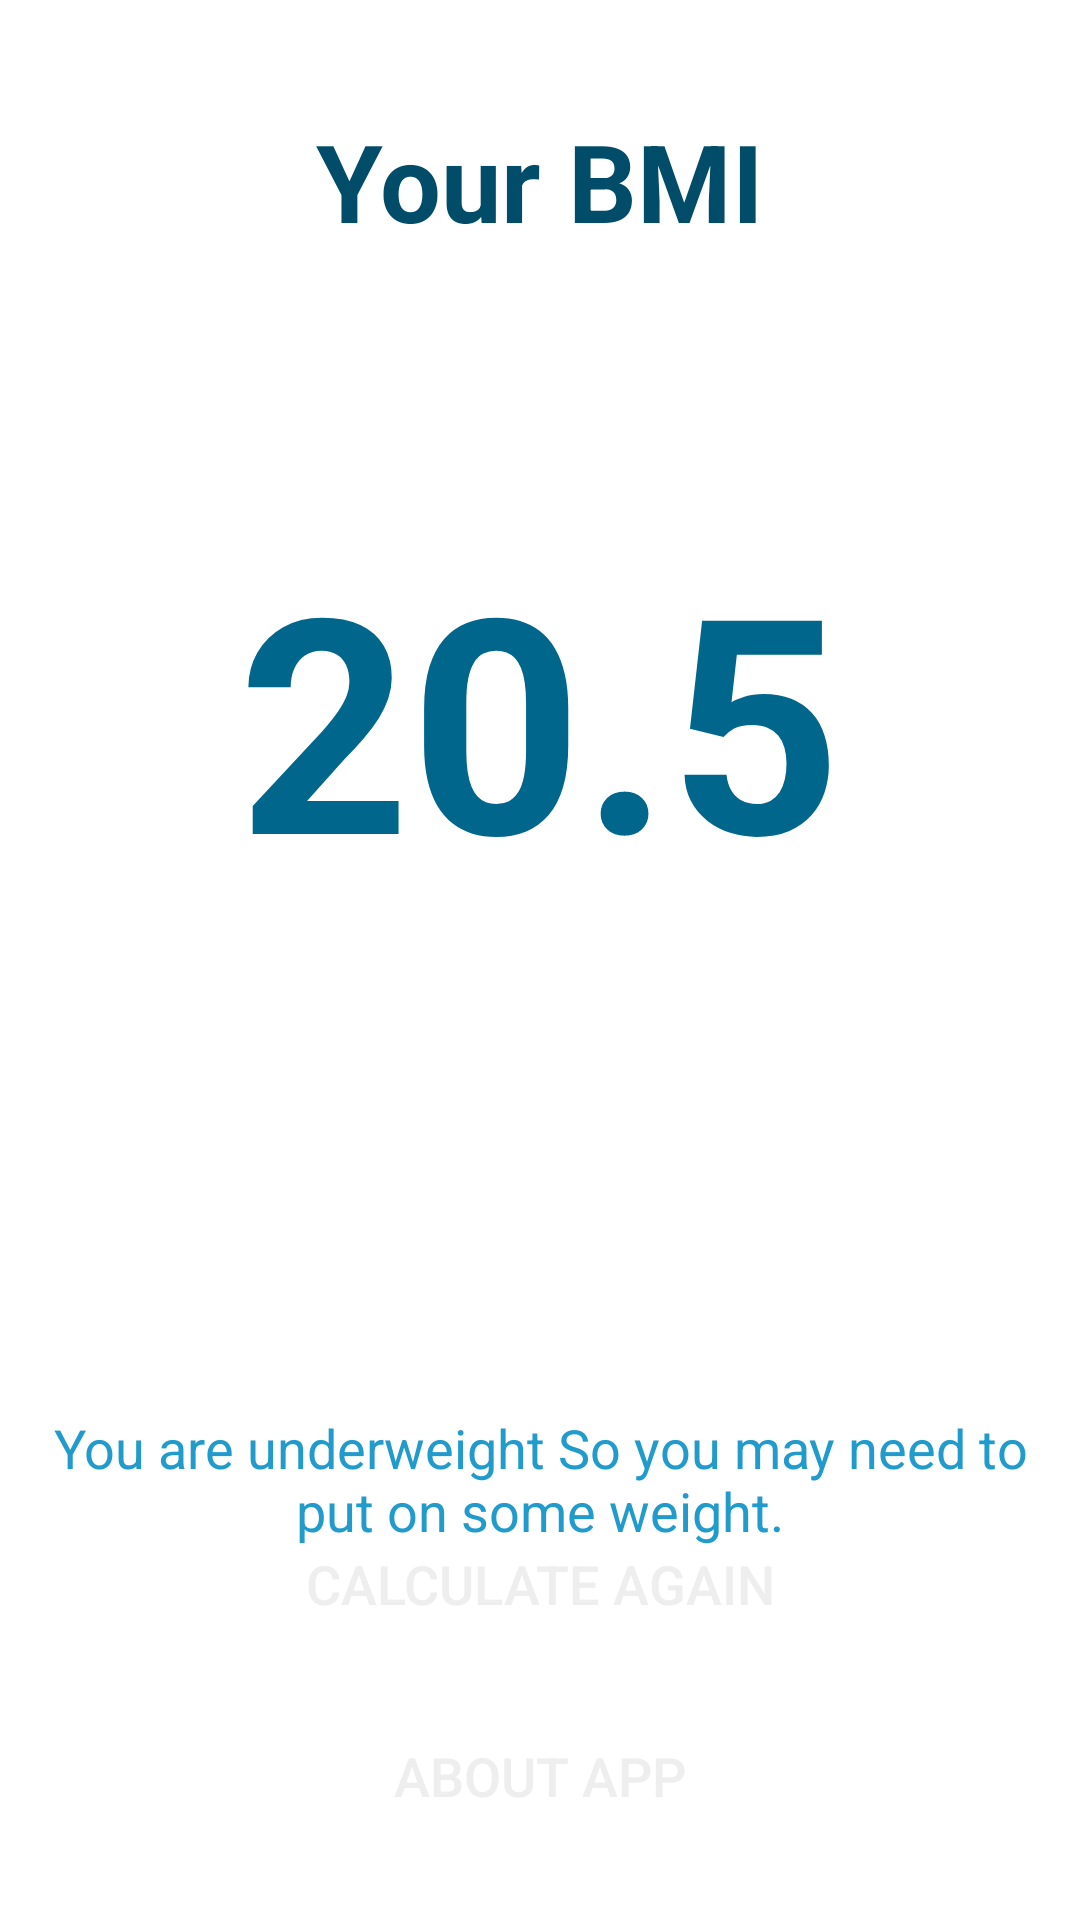

Here is an Android app screen rendered from its layout file. Give the layout XML and the strings, colors and styles it references.
<!-- AndroidManifest.xml: application theme Theme.BMICalculator -->
<!-- res/layout/activity_bmi.xml -->
<?xml version="1.0" encoding="utf-8"?>
<androidx.constraintlayout.widget.ConstraintLayout xmlns:android="http://schemas.android.com/apk/res/android"
    xmlns:app="http://schemas.android.com/apk/res-auto"
    xmlns:tools="http://schemas.android.com/tools"
    android:layout_width="match_parent"
    android:layout_height="match_parent"
    android:background="@color/white"
    tools:context=".BmiActivity">

    <TextView
        android:id="@+id/Bmi_title"
        android:layout_width="wrap_content"
        android:layout_height="wrap_content"
        android:layout_marginTop="36dp"
        android:text="@string/YourBmiText"
        android:textColor="@color/material_primary_30"
        android:textSize="36sp"
        android:textStyle="bold"
        app:layout_constraintEnd_toEndOf="parent"
        app:layout_constraintStart_toStartOf="parent"
        app:layout_constraintTop_toTopOf="parent" />

    <TextView
        android:id="@+id/bmi_value"
        android:layout_width="wrap_content"
        android:layout_height="wrap_content"
        android:layout_marginTop="88dp"
        android:text="@string/bmiValue"
        android:textColor="@color/material_primary_40"
        android:textSize="100sp"
        android:textStyle="bold"
        app:layout_constraintEnd_toEndOf="parent"
        app:layout_constraintStart_toStartOf="parent"
        app:layout_constraintTop_toBottomOf="@+id/Bmi_title" />

    <TextView
        android:id="@+id/bmi_category"
        android:layout_width="wrap_content"
        android:layout_height="wrap_content"
        android:layout_marginTop="70dp"
        android:textColor="@color/material_primary_50"
        android:textSize="26sp"
        app:layout_constraintEnd_toEndOf="parent"
        app:layout_constraintStart_toStartOf="parent"
        app:layout_constraintTop_toBottomOf="@+id/bmi_value" />

    <TextView
        android:id="@+id/bmi_tips"
        android:layout_width="350dp"
        android:layout_height="wrap_content"
        android:layout_marginTop="60dp"
        android:text="@string/bmiTips"
        android:textAlignment="center"
        android:textColor="@color/material_primary_60"
        android:textSize="18sp"
        app:layout_constraintEnd_toEndOf="parent"
        app:layout_constraintStart_toStartOf="parent"
        app:layout_constraintTop_toBottomOf="@+id/bmi_category" />

    <Button
        android:id="@+id/calculate_again_btn"
        android:layout_width="330dp"
        android:layout_height="wrap_content"
        android:layout_marginBottom="88dp"
        android:background="@drawable/button_design"
        android:text="@string/button2_text"
        android:textColor="@color/text_color"
        android:textSize="18sp"
        app:layout_constraintBottom_toBottomOf="parent"
        app:layout_constraintEnd_toEndOf="parent"
        app:layout_constraintStart_toStartOf="parent" />

    <Button
        android:id="@+id/about_btn"
        android:layout_width="330dp"
        android:layout_height="wrap_content"
        android:layout_marginBottom="24dp"
        android:background="@drawable/button_design"
        android:text="@string/button4_text"
        android:textColor="@color/text_color"
        android:textSize="18sp"
        app:layout_constraintBottom_toBottomOf="parent"
        app:layout_constraintEnd_toEndOf="parent"
        app:layout_constraintStart_toStartOf="parent" />
</androidx.constraintlayout.widget.ConstraintLayout>
<!-- resources referenced by this layout -->
<resources>
  <color name="material_primary_30">#004c69</color>
  <color name="material_primary_40">#00668b</color>
  <color name="material_primary_50">#007fac</color>
  <color name="material_primary_60">#219bcc</color>
  <color name="text_color">#eeeeee</color>
  <color name="white">#ffffff</color>
  <string name="YourBmiText">Your BMI</string>
  <string name="bmiTips">You are underweight So you may need to put on some weight.</string>
  <string name="bmiValue">20.5</string>
  <string name="button2_text">Calculate Again</string>
  <string name="button4_text">About App</string>
  <style name="Theme.BMICalculator" parent="Theme.MaterialComponents.DayNight.DarkActionBar">
          
          <item name="colorPrimary">@color/material_primary</item>
          <item name="colorPrimaryVariant">@color/logo_blue_dark</item>
          <item name="colorOnPrimary">@color/white</item>
          
          <item name="colorSecondary">@color/purple_500</item>
          <item name="colorSecondaryVariant">@color/purple_700</item>
          <item name="colorOnSecondary">@color/black</item>
          
          <item name="android:statusBarColor">?attr/colorPrimaryVariant</item>
          
      </style>
  <color name="material_primary">#00668b</color>
  <color name="logo_blue_dark">#004aad</color>
  <color name="purple_500">#9C27B0</color>
  <color name="purple_700">#7B1FA2</color>
  <color name="black">#000000</color>
</resources>
